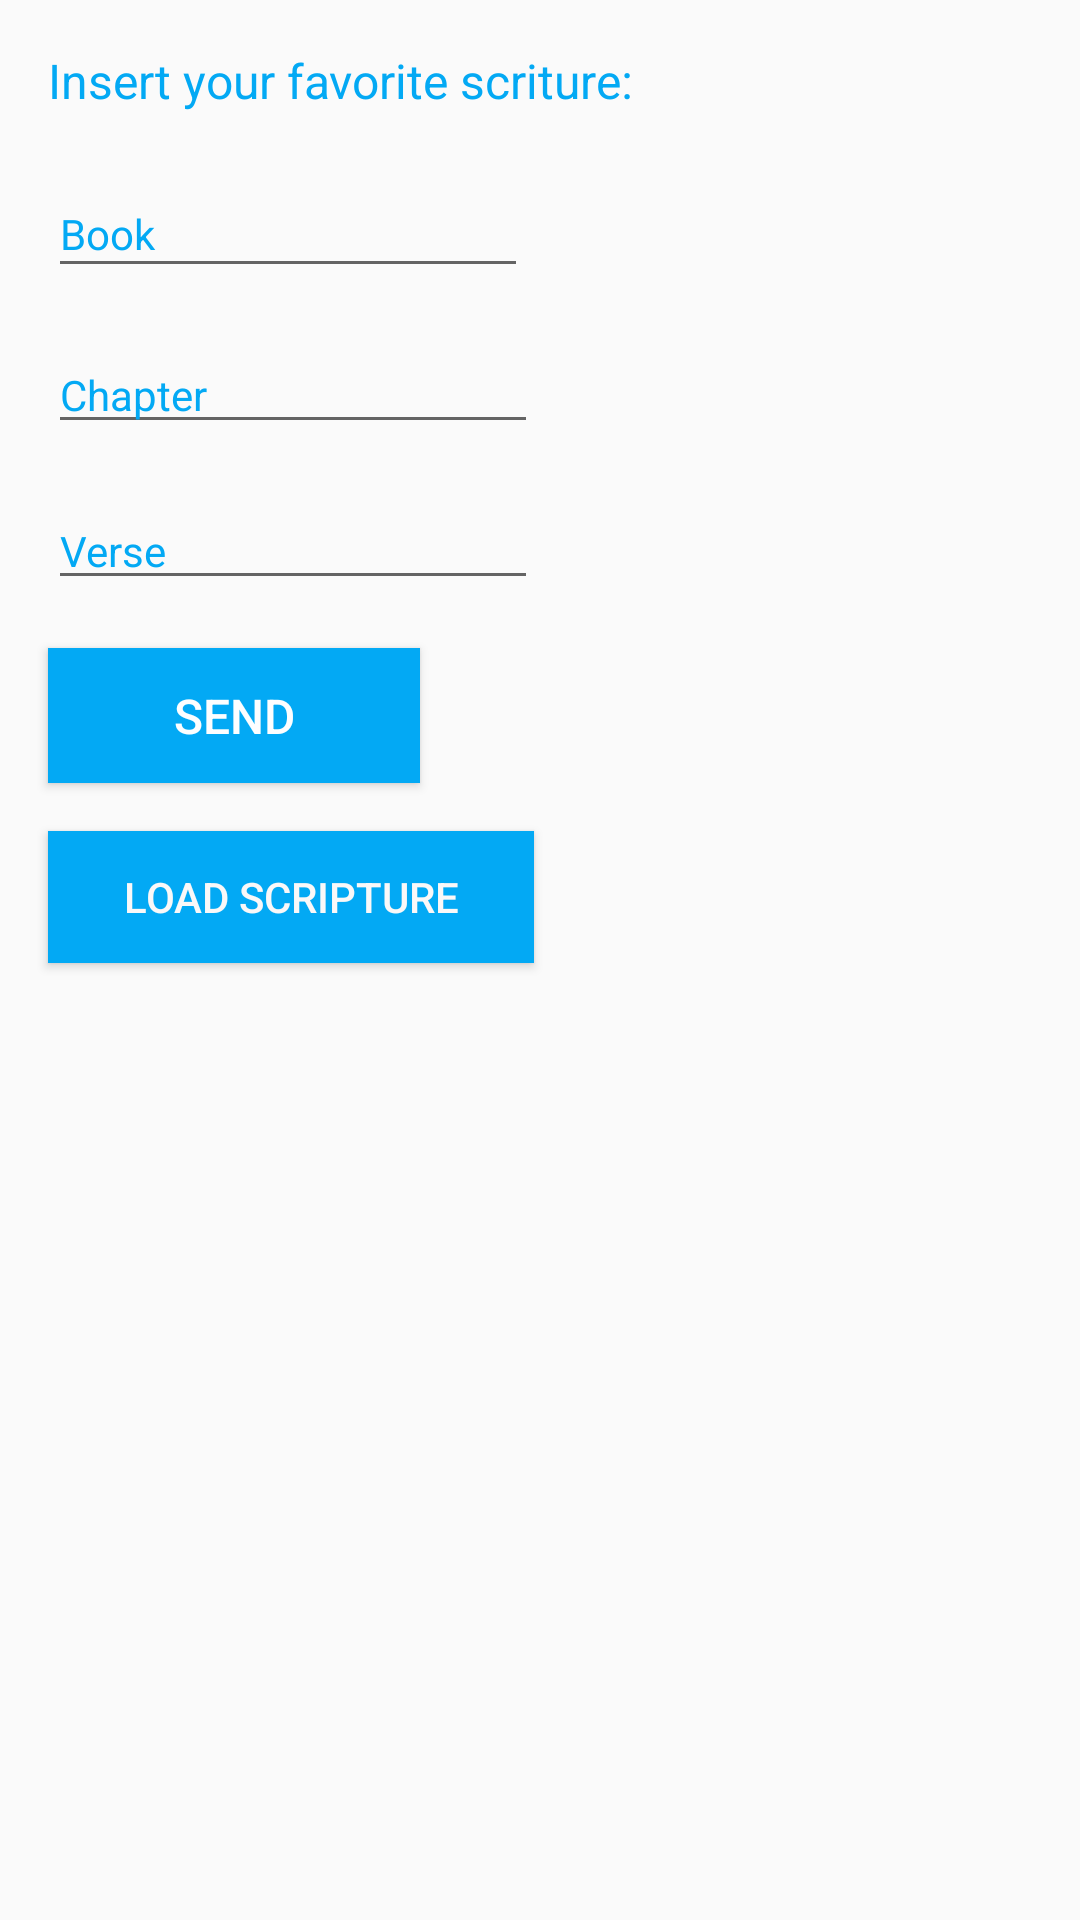

Reconstruct the res/layout file that produces this screen, plus the resources it refers to.
<!-- AndroidManifest.xml: application theme Theme.ScriptureApp -->
<!-- res/layout/activity_main.xml -->
<?xml version="1.0" encoding="utf-8"?>
<android.support.constraint.ConstraintLayout xmlns:android="http://schemas.android.com/apk/res/android"
    xmlns:app="http://schemas.android.com/apk/res-auto"
    xmlns:tools="http://schemas.android.com/tools"
    android:layout_width="match_parent"
    android:layout_height="match_parent"
    tools:context=".MainActivity">

    <TextView
        android:id="@+id/textView2"
        android:layout_width="224dp"
        android:layout_height="25dp"
        android:layout_marginLeft="16dp"
        android:layout_marginTop="16dp"
        android:text="Insert your favorite scriture:"
        android:textColor="#03A9F4"
        android:textSize="16sp"
        app:layout_constraintLeft_toLeftOf="parent"
        app:layout_constraintTop_toTopOf="parent" />

    <EditText
        android:id="@+id/editBook"
        android:layout_width="160dp"
        android:layout_height="39dp"
        android:layout_marginStart="16dp"
        android:layout_marginLeft="16dp"
        android:layout_marginTop="16dp"
        android:ems="10"
        android:inputType="textPersonName"
        android:text="@string/edit_book"
        android:textColor="#03A9F4"
        android:textColorHighlight="#03A9F4"
        android:textColorLink="#03A9F4"
        android:textSize="14sp"
        app:layout_constraintStart_toStartOf="parent"
        app:layout_constraintTop_toBottomOf="@+id/textView2" />

    <EditText
        android:id="@+id/editChapter"
        android:layout_width="wrap_content"
        android:layout_height="wrap_content"
        android:layout_marginStart="16dp"
        android:layout_marginLeft="16dp"
        android:layout_marginTop="16dp"
        android:ems="10"
        android:inputType="textPersonName"
        android:text="@string/edit_chapter"
        android:textColor="#03A9F4"
        android:textColorHighlight="#03A9F4"
        android:textColorHint="#03A9F4"
        android:textColorLink="#03A9F4"
        android:textSize="14sp"
        app:layout_constraintStart_toStartOf="parent"
        app:layout_constraintTop_toBottomOf="@+id/editBook" />

    <EditText
        android:id="@+id/editVerse"
        android:layout_width="wrap_content"
        android:layout_height="wrap_content"
        android:layout_marginStart="16dp"
        android:layout_marginLeft="16dp"
        android:layout_marginTop="16dp"
        android:ems="10"
        android:inputType="textPersonName"
        android:text="@string/edit_verse"
        android:textColor="#03A9F4"
        android:textColorHighlight="#03A9F4"
        android:textColorLink="#03A9F4"
        android:textSize="14sp"
        app:layout_constraintStart_toStartOf="parent"
        app:layout_constraintTop_toBottomOf="@+id/editChapter" />

    <Button
        android:id="@+id/button"
        android:layout_width="124dp"
        android:layout_height="45dp"
        android:layout_marginStart="16dp"
        android:layout_marginLeft="16dp"
        android:layout_marginTop="16dp"
        android:background="#03A9F4"
        android:onClick="sendMessage"
        android:text="@string/button"
        android:textAllCaps="true"
        android:textColor="#FDFEFF"
        android:textColorHint="#F4030B"
        android:textSize="16sp"
        app:layout_constraintStart_toStartOf="parent"
        app:layout_constraintTop_toBottomOf="@+id/editVerse" />

    <Button
        android:id="@+id/button3"
        android:layout_width="162dp"
        android:layout_height="44dp"
        android:layout_marginStart="16dp"
        android:layout_marginLeft="16dp"
        android:layout_marginTop="16dp"
        android:background="#03A9F4"
        android:onClick="loadFile"
        android:text="@string/load_button"
        android:textColor="#FAF8F8"
        app:layout_constraintStart_toStartOf="parent"
        app:layout_constraintTop_toBottomOf="@+id/button" />

</android.support.constraint.ConstraintLayout>
<!-- resources referenced by this layout -->
<resources>
  <string name="button">Send</string>
  <string name="edit_book">Book</string>
  <string name="edit_chapter">Chapter</string>
  <string name="edit_verse">Verse</string>
  <string name="load_button">Load Scripture</string>
  <style name="Theme.ScriptureApp" parent="Theme.AppCompat.Light.DarkActionBar">
          
          <item name="colorPrimary">@color/purple_500</item>
          <item name="colorPrimaryDark">@color/purple_700</item>
          <item name="colorAccent">@color/teal_200</item>
          
      </style>
  <!-- not gathered from this repository: default colours our renderer supplied (Android Studio template values) -->
  <color name="purple_500">#FF6200EE</color>
  <color name="purple_700">#FF3700B3</color>
  <color name="teal_200">#FF03DAC5</color>
</resources>
